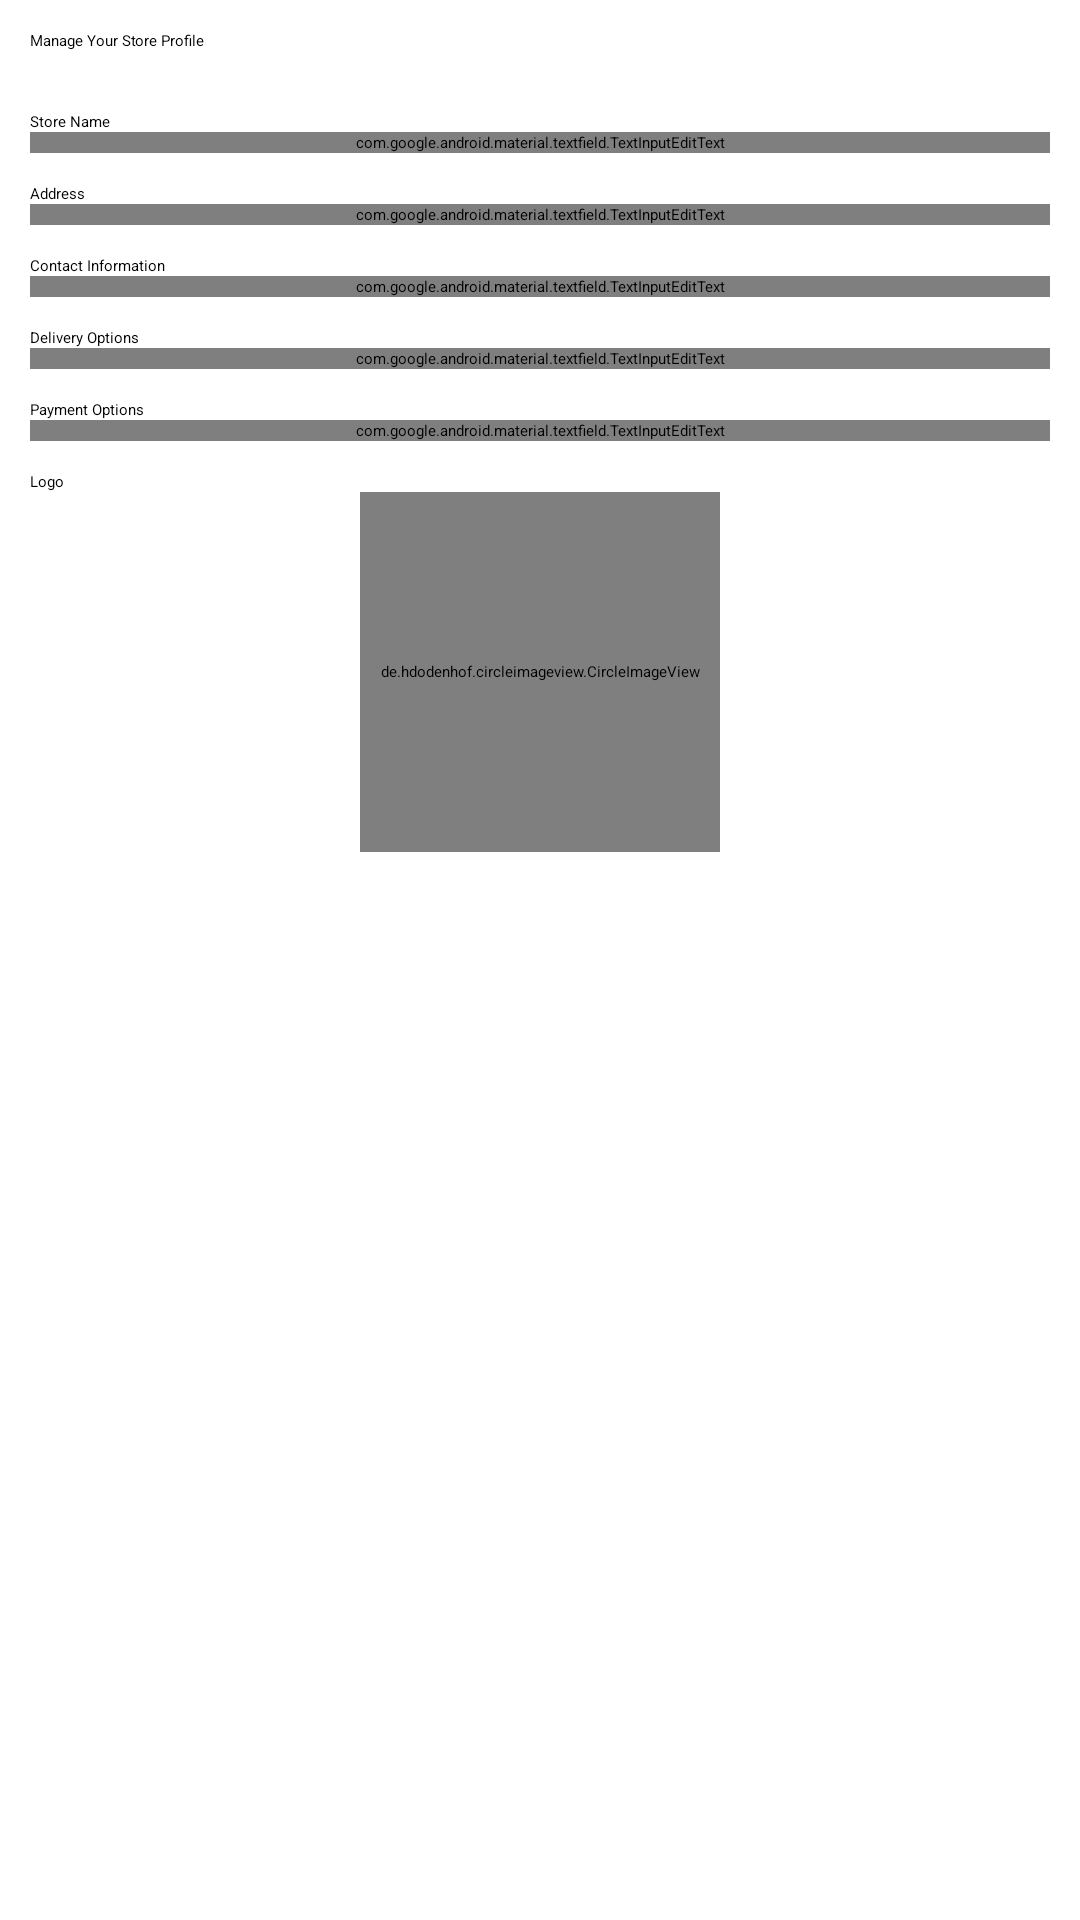

Here is an Android app screen rendered from its layout file. Give the layout XML and the strings, colors and styles it references.
<!-- AndroidManifest.xml: activity theme SellerTheme -->
<!-- res/layout/activity_store_setup.xml -->
<?xml version="1.0" encoding="utf-8"?>
<androidx.constraintlayout.widget.ConstraintLayout xmlns:android="http://schemas.android.com/apk/res/android"
    xmlns:app="http://schemas.android.com/apk/res-auto"
    xmlns:tools="http://schemas.android.com/tools"
    android:layout_width="match_parent"
    android:layout_height="match_parent"
    android:scrollbars="vertical"
    tools:context=".activities.StoreSetupActivity">
        <androidx.core.widget.NestedScrollView
            android:layout_width="match_parent"
            android:layout_height="match_parent"
            android:layout_margin="10dp">

            <RelativeLayout
                android:layout_width="match_parent"
                android:layout_height="match_parent"
                android:orientation="vertical">

            <TextView
                android:id="@+id/tv_header"
                android:layout_width="match_parent"
                android:layout_height="wrap_content"
                android:text="Manage Your Store Profile"
                android:layout_marginBottom="20dp"
                android:textAppearance="@style/TextAppearance.AppCompat.Large" />

            <Switch
                android:layout_below="@+id/tv_header"
                android:id="@+id/s_feature_me"
                android:layout_width="match_parent"
                android:layout_height="wrap_content"
                android:text="Publish me" />
            <TextView
                android:layout_below="@+id/s_feature_me"
                android:id="@+id/tv_name_label"
                android:layout_width="match_parent"
                android:layout_height="wrap_content"
                android:text="Store Name" />

            <com.google.android.material.textfield.TextInputEditText
                android:layout_below="@+id/tv_name_label"
                android:id="@+id/txt_tindahan_name"
                android:layout_width="match_parent"
                android:layout_height="wrap_content"
                android:hint="My Food Store"
                android:singleLine="true" />

            <TextView
                android:layout_below="@+id/txt_tindahan_name"
                android:layout_marginTop="10dp"
                android:layout_width="match_parent"
                android:layout_height="wrap_content"
                android:text="Address"
                android:id="@+id/tv_address_label"
                />

            <com.google.android.material.textfield.TextInputEditText
                android:layout_below="@+id/tv_address_label"
                android:id="@+id/tiet_address"
                android:layout_width="match_parent"
                android:layout_height="wrap_content"
                android:hint="Makati, MM"
                android:singleLine="true" />

            <TextView
                android:layout_below="@+id/tiet_address"
                android:layout_marginTop="10dp"
                android:layout_width="match_parent"
                android:layout_height="wrap_content"
                android:text="Contact Information"
                android:id="@+id/tv_contact_info_label"
                />

            <com.google.android.material.textfield.TextInputEditText
                android:layout_below="@+id/tv_contact_info_label"
                android:id="@+id/tiet_contact_info"
                android:layout_width="match_parent"
                android:layout_height="wrap_content"
                android:hint="mystore@gmail.com, 09991234567, 88771234"
                android:singleLine="false" />


            <TextView
                android:layout_below="@+id/tiet_contact_info"
                android:layout_marginTop="10dp"
                android:layout_width="match_parent"
                android:layout_height="wrap_content"
                android:text="Delivery Options"
                android:id="@+id/tv_delivery_options"
                />

            <com.google.android.material.textfield.TextInputEditText
                android:layout_below="@+id/tv_delivery_options"
                android:id="@+id/tiet_delivery_options"
                android:layout_width="match_parent"
                android:layout_height="wrap_content"
                android:hint="Store Pickup, Lalamove, Grab, Speedy"
                android:singleLine="false" />

            <TextView
                android:layout_below="@+id/tiet_delivery_options"
                android:layout_marginTop="10dp"
                android:layout_width="match_parent"
                android:layout_height="wrap_content"
                android:text="Payment Options"
                android:id="@+id/tv_payment_options"
                />

            <com.google.android.material.textfield.TextInputEditText
                android:layout_below="@+id/tv_payment_options"
                android:id="@+id/tiet_payment_options"
                android:layout_width="match_parent"
                android:layout_height="wrap_content"
                android:hint="Bank Statement, GCash, COD"
                android:singleLine="false" />

            <TextView
                android:layout_below="@+id/tiet_payment_options"
                android:layout_marginTop="10dp"
                android:layout_width="match_parent"
                android:layout_height="wrap_content"
                android:text="Logo"
                android:id="@+id/tv_logo"
                />

            <de.hdodenhof.circleimageview.CircleImageView
                android:layout_below="@+id/tv_logo"
                xmlns:app="http://schemas.android.com/apk/res-auto"
                android:id="@+id/iv_store_logo"
                android:layout_width="120dp"
                android:layout_height="120dp"
                android:background="@drawable/circle"
                android:src="@drawable/ic_store_mall_directory_pink_24dp"
                app:civ_border_width="2dp"
                app:civ_border_color="#FF99FFCC"
                android:layout_centerHorizontal="true"
                />

        </RelativeLayout>
    </androidx.core.widget.NestedScrollView>
</androidx.constraintlayout.widget.ConstraintLayout>
<!-- resources referenced by this layout -->
<resources>

</resources>
